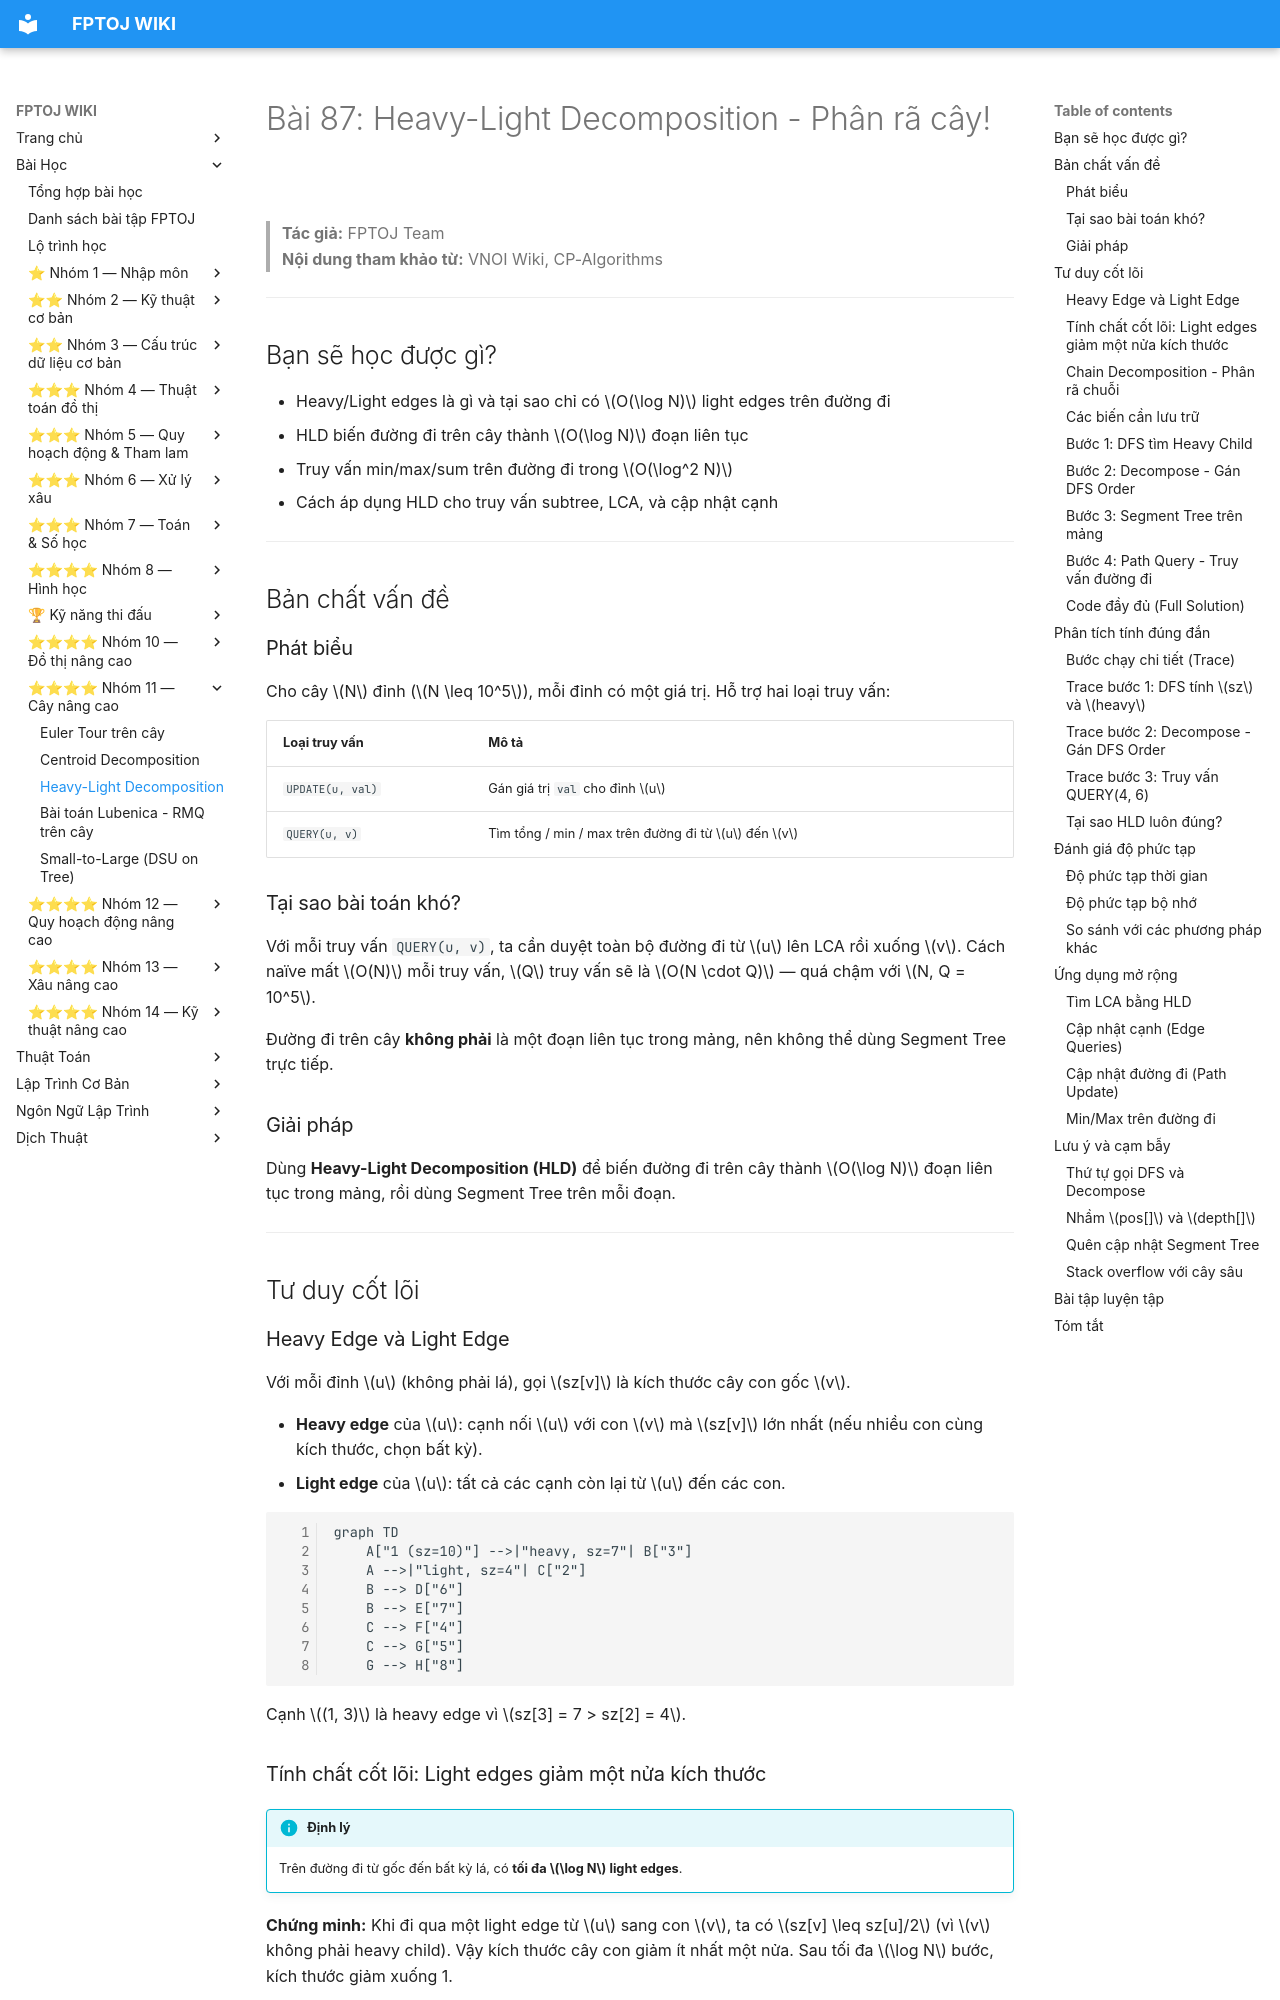

repository: FPTOJ-OJ/fptoj_wiki · page: lessons/hld/index.html · generator: mkdocs

# Bài 87: Heavy-Light Decomposition - Phân rã cây!

> **Tác giả:** FPTOJ Team<br>
> **Nội dung tham khảo từ:** VNOI Wiki, CP-Algorithms

---

## Bạn sẽ học được gì?

- Heavy/Light edges là gì và tại sao chỉ có $O(\log N)$ light edges trên đường đi
- HLD biến đường đi trên cây thành $O(\log N)$ đoạn liên tục
- Truy vấn min/max/sum trên đường đi trong $O(\log^2 N)$
- Cách áp dụng HLD cho truy vấn subtree, LCA, và cập nhật cạnh

---

## Bản chất vấn đề

### Phát biểu

Cho cây $N$ đỉnh ($N \leq 10^5$), mỗi đỉnh có một giá trị. Hỗ trợ hai loại truy vấn:

| Loại truy vấn | Mô tả |
|---|---|
| `UPDATE(u, val)` | Gán giá trị `val` cho đỉnh $u$ |
| `QUERY(u, v)` | Tìm tổng / min / max trên đường đi từ $u$ đến $v$ |

### Tại sao bài toán khó?

Với mỗi truy vấn `QUERY(u, v)`, ta cần duyệt toàn bộ đường đi từ $u$ lên LCA rồi xuống $v$. Cách naïve mất $O(N)$ mỗi truy vấn, $Q$ truy vấn sẽ là $O(N \cdot Q)$ — quá chậm với $N, Q = 10^5$.

Đường đi trên cây **không phải** là một đoạn liên tục trong mảng, nên không thể dùng Segment Tree trực tiếp.

### Giải pháp

Dùng **Heavy-Light Decomposition (HLD)** để biến đường đi trên cây thành $O(\log N)$ đoạn liên tục trong mảng, rồi dùng Segment Tree trên mỗi đoạn.

---

## Tư duy cốt lõi

### Heavy Edge và Light Edge

Với mỗi đỉnh $u$ (không phải lá), gọi $sz[v]$ là kích thước cây con gốc $v$.

- **Heavy edge** của $u$: cạnh nối $u$ với con $v$ mà $sz[v]$ lớn nhất (nếu nhiều con cùng kích thước, chọn bất kỳ).
- **Light edge** của $u$: tất cả các cạnh còn lại từ $u$ đến các con.

```mermaid
graph TD
    A["1 (sz=10)"] -->|"heavy, sz=7"| B["3"]
    A -->|"light, sz=4"| C["2"]
    B --> D["6"]
    B --> E["7"]
    C --> F["4"]
    C --> G["5"]
    G --> H["8"]
```

Cạnh $(1, 3)$ là heavy edge vì $sz[3] = 7 > sz[2] = 4$.
